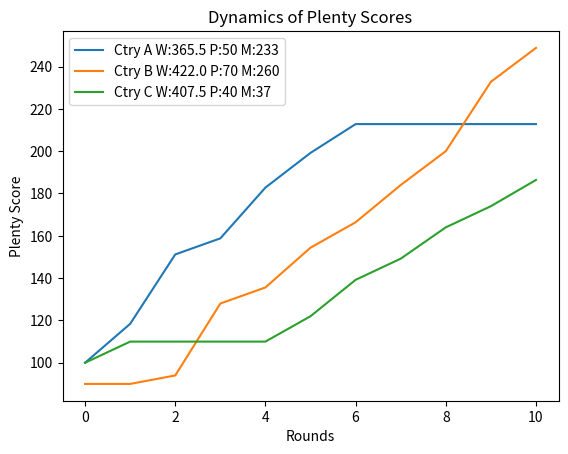

This chart was generated by the following Python code:
import matplotlib.pyplot as plt
import random
import time

# Define the Agent class
class Agent:
    def __init__(self, name, wealth, power, money):
        self.name = name
        self.wealth = wealth  # Land, capital, etc.
        self.power = power  # Military/economic influence
        self.money = money  # Gold/liquidity
        self.plenty_score = self.calculate_plenty()

    def calculate_plenty(self):
        return self.wealth * 0.4 + self.power * 0.4 + self.money * 0.2

    def trade(self, other, trade_amount):
        if self.money >= trade_amount:
            self.money -= trade_amount
            other.money += trade_amount
            self.wealth += trade_amount * 0.5
            other.wealth += trade_amount * 0.5
            self.update_scores()
            other.update_scores()

    def update_scores(self):
        self.plenty_score = self.calculate_plenty()

# Initialize agents
agents = [
    Agent("Ctry A", wealth=100, power=50, money=200),
    Agent("Ctry B", wealth=80, power=70, money=150),
    Agent("Ctry C", wealth=120, power=40, money=180)
]

# Store plenty scores over time
plenty_scores = {agent.name: [agent.plenty_score] for agent in agents}

# Simulate interactions and plot dynamics
plt.ion()  # Interactive mode
fig, ax = plt.subplots()

def simulate_round(agents):
    for agent in agents:
        trade_partner = random.choice([a for a in agents if a != agent])
        trade_amount = random.randint(10, 50)
        agent.trade(trade_partner, trade_amount)

for i in range(10):  # Simulate 10 rounds
    simulate_round(agents)

    # Update plenty scores
    for agent in agents:
        plenty_scores[agent.name].append(agent.plenty_score)

    # Plot the updated scores
    ax.clear()
    print("Round, Country, Wealth, Power, Money\n")
    for agent in agents:
        lbl = "{} W:{} P:{} M:{}".format(agent.name,agent.wealth, agent.power, agent.money)
        print("{} {} {} {}".format(i,agent.wealth, agent.power, agent.money))
        ax.plot(plenty_scores[agent.name], label=lbl)

    ax.set_title("Dynamics of Plenty Scores")
    ax.set_xlabel("Rounds")
    ax.set_ylabel("Plenty Score")
    ax.legend()
    plt.pause(1)  # Pause to simulate real-time updates
    input()

plt.ioff()
plt.show()